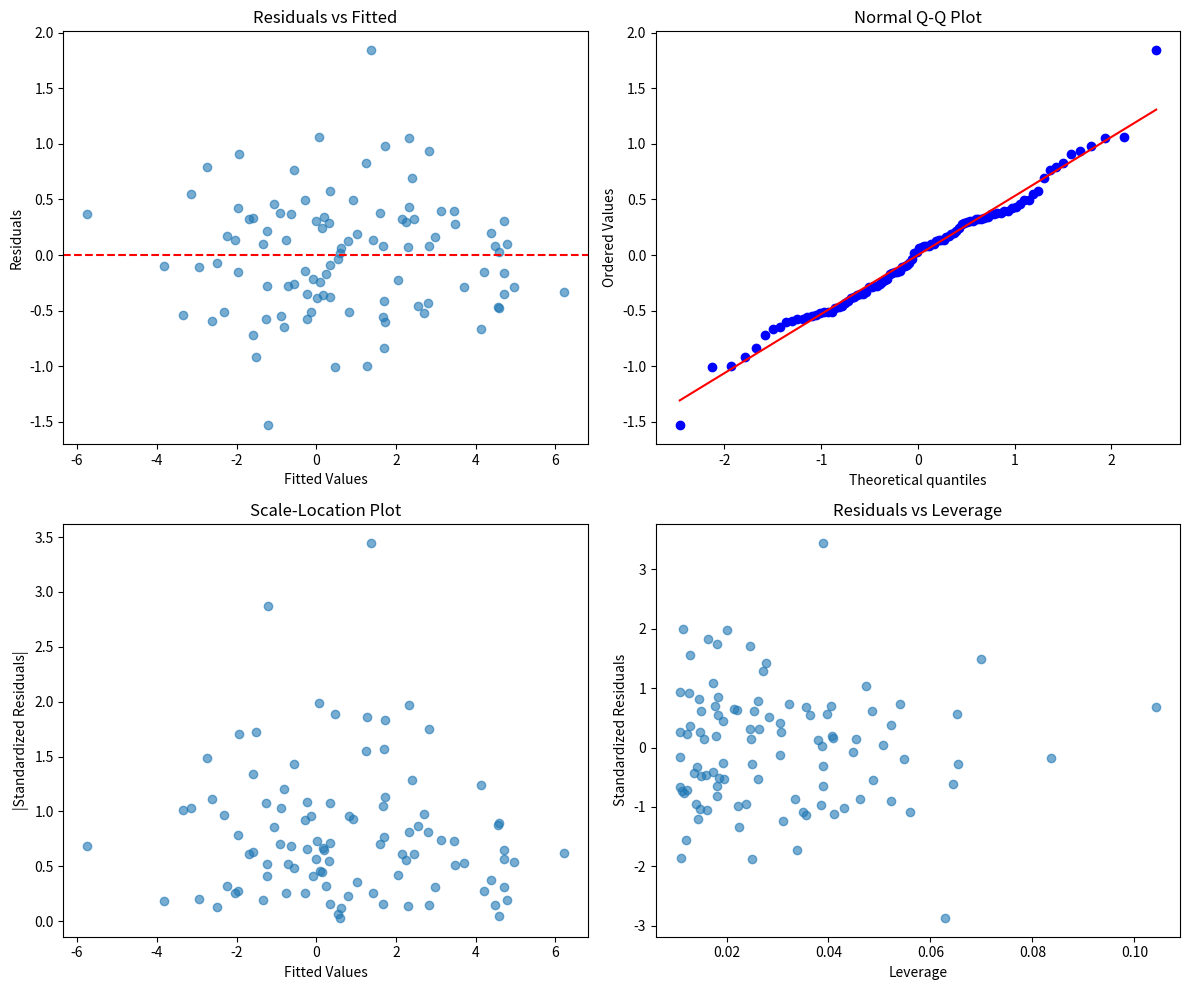

Generate this figure with matplotlib:
import numpy as np
import matplotlib.pyplot as plt
from scipy import stats

def least_squares_estimation(X, y):
    """Compute least squares estimates using the normal equation"""
    XtX = X.T @ X
    if np.linalg.matrix_rank(XtX) < XtX.shape[0]:
        print("Warning: X^T X is not full rank. Solution may not be unique.")
    beta_hat = np.linalg.inv(XtX) @ X.T @ y
    return beta_hat

def diagnostic_plots(X, y, results):
    """Create diagnostic plots for linear regression"""
    fig, axes = plt.subplots(2, 2, figsize=(12, 10))
    
    # 1. Residuals vs Fitted
    axes[0,0].scatter(results['fitted_values'], results['residuals'], alpha=0.6)
    axes[0,0].axhline(y=0, color='red', linestyle='--')
    axes[0,0].set_xlabel('Fitted Values')
    axes[0,0].set_ylabel('Residuals')
    axes[0,0].set_title('Residuals vs Fitted')
    
    # 2. Q-Q Plot
    stats.probplot(results['residuals'], dist="norm", plot=axes[0,1])
    axes[0,1].set_title('Normal Q-Q Plot')
    
    # 3. Scale-Location Plot
    standardized_residuals = results['residuals'] / np.sqrt(results['sigma2_hat'])
    axes[1,0].scatter(results['fitted_values'], np.abs(standardized_residuals), alpha=0.6)
    axes[1,0].set_xlabel('Fitted Values')
    axes[1,0].set_ylabel('|Standardized Residuals|')
    axes[1,0].set_title('Scale-Location Plot')
    
    # 4. Residuals vs Leverage
    # Compute leverage (hat matrix diagonal)
    H = X @ np.linalg.inv(X.T @ X) @ X.T
    leverage = np.diag(H)
    axes[1,1].scatter(leverage, standardized_residuals, alpha=0.6)
    axes[1,1].set_xlabel('Leverage')
    axes[1,1].set_ylabel('Standardized Residuals')
    axes[1,1].set_title('Residuals vs Leverage')
    
    plt.tight_layout()
    plt.show()

# Example usage
def create_example_data(n=100, p=2, noise_std=0.5):
    """Create synthetic data for demonstration"""
    np.random.seed(42)
    X_raw = np.random.randn(n, p)
    X = np.column_stack([np.ones(n), X_raw])
    beta_true = np.array([1.0, 2.0, -1.5])
    y = X @ beta_true + noise_std * np.random.randn(n)
    return X, y, beta_true

def linear_regression_analysis(X, y):
    """Complete linear regression analysis"""
    n, p_plus_1 = X.shape
    p = p_plus_1 - 1
    
    beta_hat = least_squares_estimation(X, y)
    y_hat = X @ beta_hat
    residuals = y - y_hat
    RSS = np.sum(residuals**2)
    sigma2_hat = RSS / (n - p - 1)
    
    return {
        'fitted_values': y_hat,
        'residuals': residuals,
        'sigma2_hat': sigma2_hat
    }

# Generate data and create diagnostic plots
X, y, beta_true = create_example_data()
results = linear_regression_analysis(X, y)
diagnostic_plots(X, y, results)
